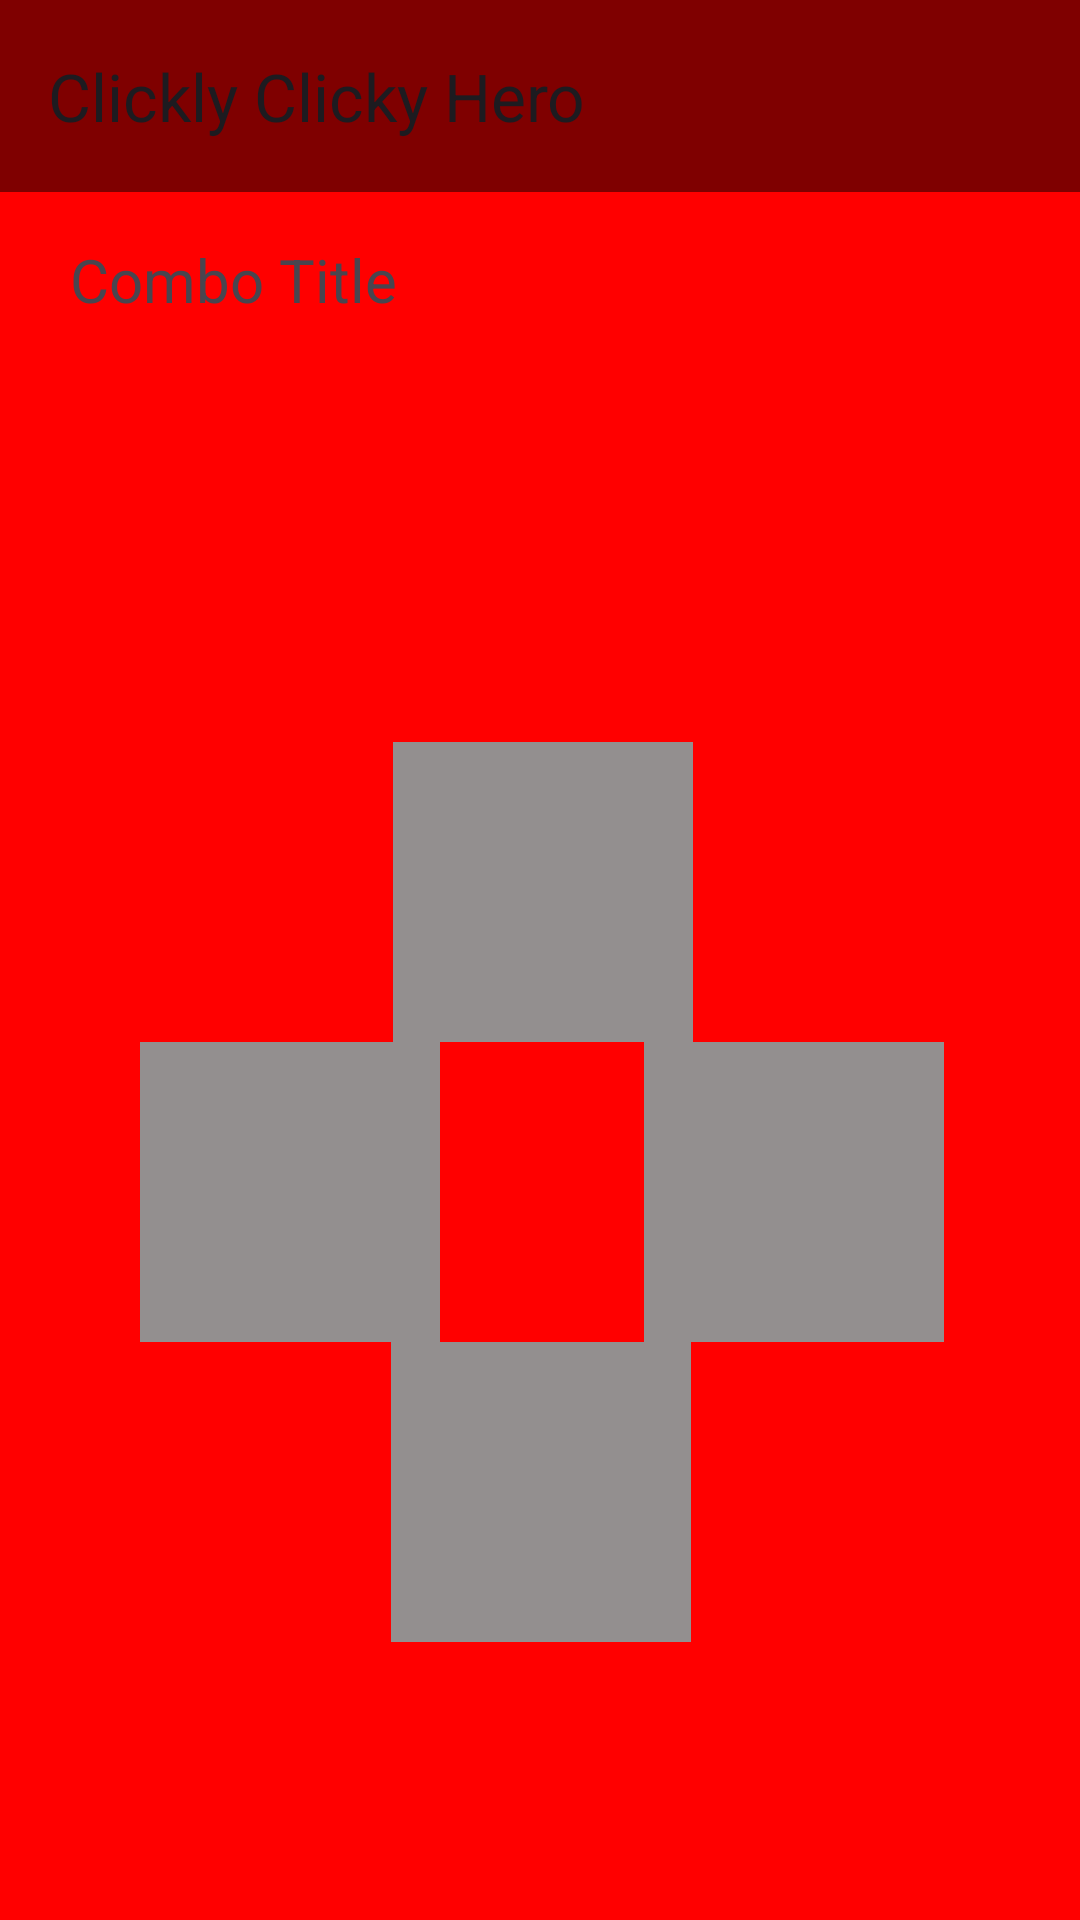

Here is an Android app screen rendered from its layout file. Give the layout XML and the strings, colors and styles it references.
<!-- AndroidManifest.xml: application theme Theme.Assign1 -->
<!-- res/layout/activity_clicky.xml -->
<?xml version="1.0" encoding="utf-8"?>
<androidx.constraintlayout.widget.ConstraintLayout xmlns:android="http://schemas.android.com/apk/res/android"
    xmlns:app="http://schemas.android.com/apk/res-auto"
    xmlns:tools="http://schemas.android.com/tools"
    android:id="@+id/main"
    android:layout_width="match_parent"
    android:layout_height="match_parent"
    android:background="#FF0000"
    tools:context=".ClickyActivity">

    <ImageButton
        android:id="@+id/btnUp"
        android:layout_width="100dp"
        android:layout_height="100dp"
        android:background="#938F8F"
        android:clickable="true"
        android:focusable="true"
        android:foreground="@drawable/up"
        app:layout_constraintBottom_toBottomOf="parent"
        app:layout_constraintEnd_toEndOf="parent"
        app:layout_constraintHorizontal_bias="0.504"
        app:layout_constraintStart_toStartOf="parent"
        app:layout_constraintTop_toBottomOf="@+id/arrowDisplayLayout"
        app:layout_constraintVertical_bias="0.271" />

    <androidx.appcompat.widget.Toolbar
        android:id="@+id/toolbar"
        android:layout_width="0dp"
        android:layout_height="wrap_content"
        android:background="#80000000"
        android:minHeight="?attr/actionBarSize"
        android:theme="?attr/actionBarTheme"
        app:layout_constraintEnd_toEndOf="parent"
        app:layout_constraintHorizontal_bias="1.0"
        app:layout_constraintStart_toStartOf="parent"
        app:layout_constraintTop_toTopOf="parent"
        app:title="Clickly Clicky Hero" />

    <TextView
        android:id="@+id/tvClickyTitle"
        android:layout_width="wrap_content"
        android:layout_height="wrap_content"
        android:text="Combo Title"
        android:textSize="20sp"
        app:layout_constraintBottom_toBottomOf="parent"
        app:layout_constraintEnd_toEndOf="parent"
        app:layout_constraintHorizontal_bias="0.093"
        app:layout_constraintStart_toStartOf="parent"
        app:layout_constraintTop_toTopOf="@+id/toolbar"
        app:layout_constraintVertical_bias="0.13"
        tools:ignore="HardcodedText" />

    <LinearLayout
        android:id="@+id/arrowDisplayLayout"
        android:layout_width="match_parent"
        android:layout_height="wrap_content"
        android:gravity="left"
        android:orientation="horizontal"
        android:padding="10dp"
        app:layout_constraintBottom_toBottomOf="parent"
        app:layout_constraintEnd_toEndOf="parent"
        app:layout_constraintStart_toStartOf="parent"
        app:layout_constraintTop_toTopOf="@+id/toolbar"
        app:layout_constraintVertical_bias="0.191"
        android:showDividers="middle"
        android:divider="@drawable/empty_tall_divider"
        tools:ignore="RtlHardcoded" />

    <ImageButton
        android:id="@+id/btnDown"
        android:layout_width="100dp"
        android:layout_height="100dp"
        android:layout_marginTop="100dp"
        android:background="#938F8F"
        android:clickable="true"
        android:focusable="true"
        android:foreground="@drawable/down"
        app:layout_constraintBottom_toBottomOf="parent"
        app:layout_constraintEnd_toEndOf="parent"
        app:layout_constraintHorizontal_bias="0.501"
        app:layout_constraintStart_toStartOf="parent"
        app:layout_constraintTop_toBottomOf="@+id/btnUp"
        app:layout_constraintVertical_bias="0.0" />

    <ImageButton
        android:id="@+id/btnRight"
        android:layout_width="100dp"
        android:layout_height="100dp"
        android:background="#938F8F"
        android:clickable="true"
        android:focusable="true"
        android:foreground="@drawable/right"
        app:layout_constraintBottom_toBottomOf="@+id/btnDown"
        app:layout_constraintEnd_toEndOf="parent"
        app:layout_constraintHorizontal_bias="0.826"
        app:layout_constraintStart_toStartOf="parent"
        app:layout_constraintTop_toTopOf="@+id/btnUp" />

    <ImageButton
        android:id="@+id/btnLeft"
        android:layout_width="100dp"
        android:layout_height="100dp"
        android:background="#938F8F"
        android:clickable="true"
        android:focusable="true"
        android:foreground="@drawable/left"
        app:layout_constraintBottom_toBottomOf="@+id/btnDown"
        app:layout_constraintEnd_toEndOf="parent"
        app:layout_constraintHorizontal_bias="0.18"
        app:layout_constraintStart_toStartOf="parent"
        app:layout_constraintTop_toTopOf="@+id/btnUp" />


</androidx.constraintlayout.widget.ConstraintLayout>
<!-- resources referenced by this layout -->
<resources>
  <!-- drawable down: png bitmap (drawable, 49008 bytes) -->
  <!-- drawable empty_tall_divider (drawable) -->
  <?xml version="1.0" encoding="utf-8"?>
  
  
  <shape xmlns:android="http://schemas.android.com/apk/res/android">
      <size
          android:height="0dp"
          android:width="5dp"/>
  </shape>
  <!-- drawable left: png bitmap (drawable, 46559 bytes) -->
  <!-- drawable right: png bitmap (drawable, 48755 bytes) -->
  <style name="Theme.Assign1" parent="Base.Theme.Assign1" />
  <style name="Base.Theme.Assign1" parent="Theme.Material3.DayNight.NoActionBar">
          
          
      </style>
</resources>
